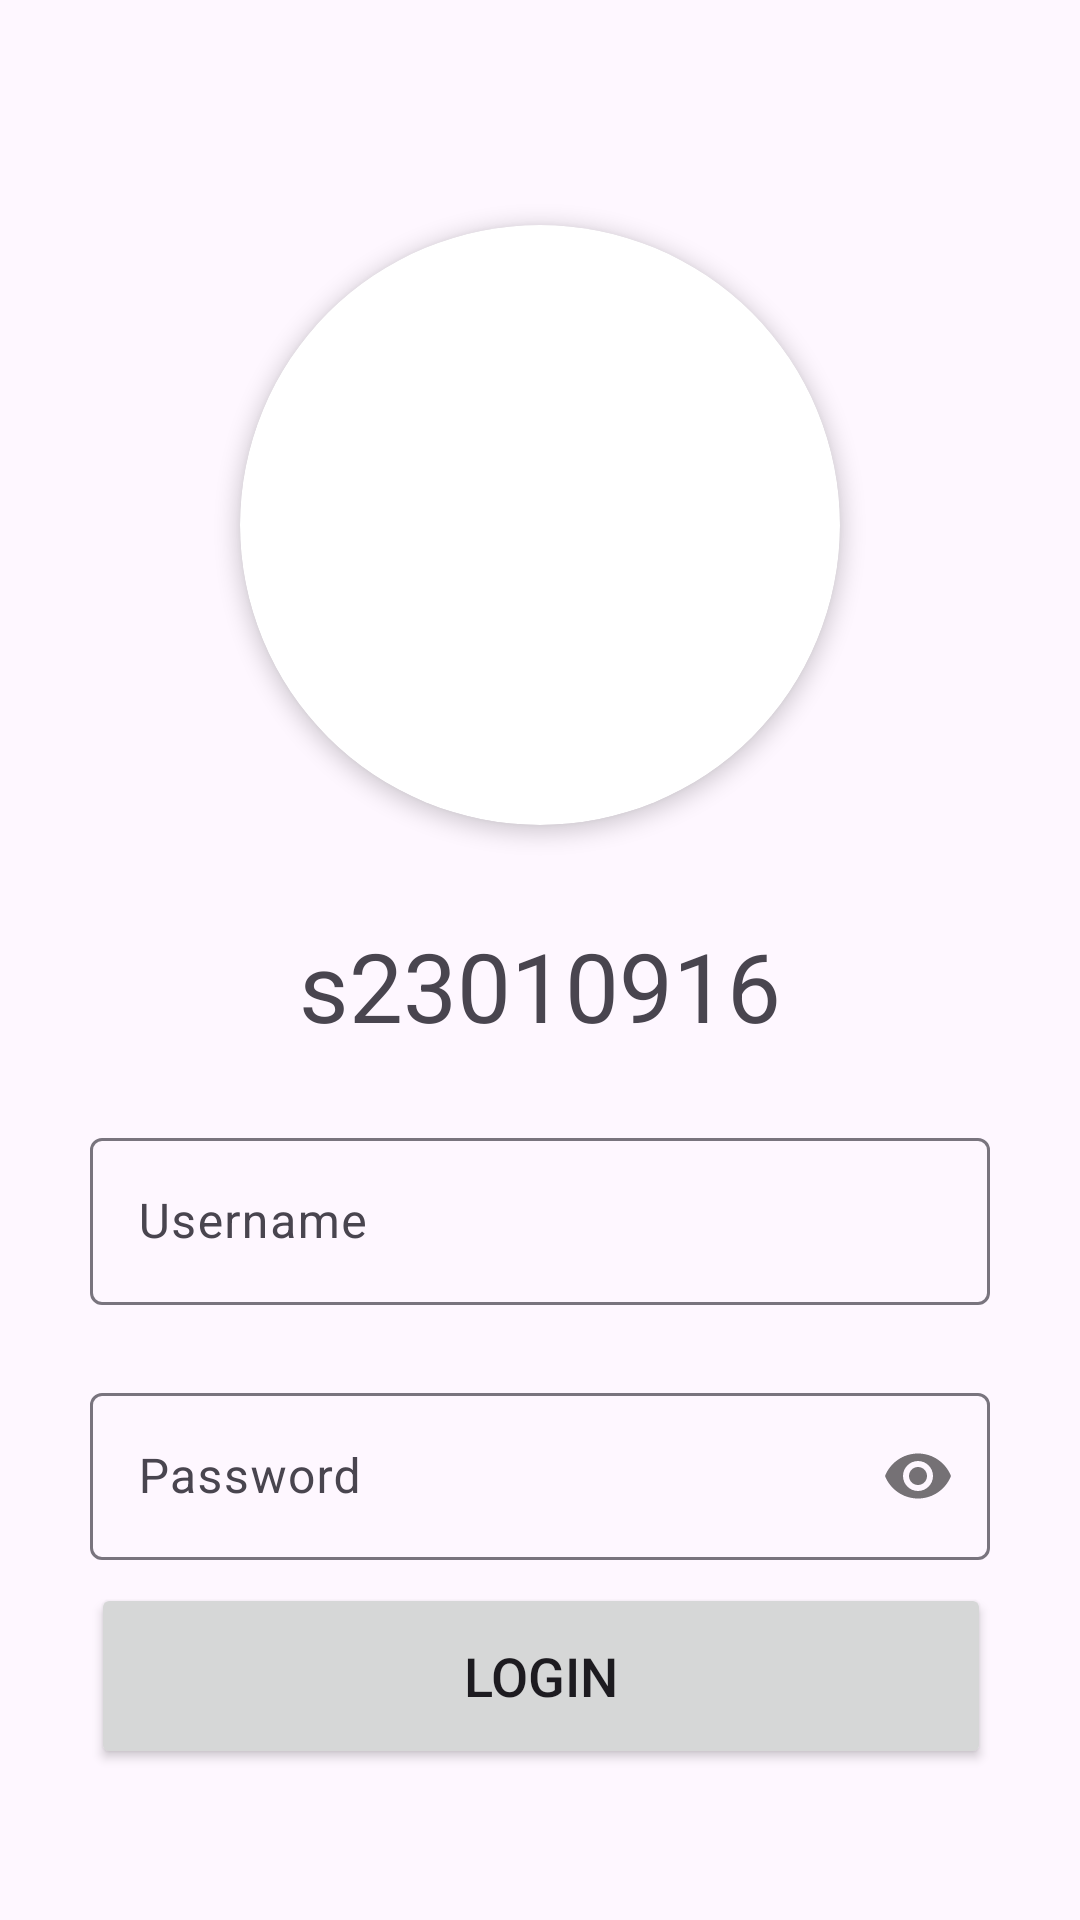

Write the Android layout XML for this screen, with the resource values it uses.
<!-- AndroidManifest.xml: application theme Theme.Chanuka -->
<!-- res/layout/activity_main.xml -->
<?xml version="1.0" encoding="utf-8"?>
<androidx.constraintlayout.widget.ConstraintLayout xmlns:android="http://schemas.android.com/apk/res/android"
    xmlns:app="http://schemas.android.com/apk/res-auto"
    xmlns:tools="http://schemas.android.com/tools"
    android:id="@+id/main"
    android:layout_width="match_parent"
    android:layout_height="match_parent"
    tools:context=".MainActivity">

    
    <androidx.cardview.widget.CardView
        android:id="@+id/cardView"
        android:layout_width="200dp"
        android:layout_height="200dp"
        android:src="@drawable/pfp"
        android:layout_marginTop="75dp"
        app:cardCornerRadius="100dp"
        app:cardElevation="4dp"
        app:layout_constraintEnd_toEndOf="parent"
        app:layout_constraintStart_toStartOf="parent"
        app:layout_constraintTop_toTopOf="parent">

        <ImageView
            android:id="@+id/pfp"
            android:layout_width="match_parent"
            android:layout_height="match_parent"
            android:contentDescription="@string/app_name"
            android:scaleType="centerCrop"
            android:src="@drawable/pfp" />
    </androidx.cardview.widget.CardView>

    
    <TextView
        android:id="@+id/sId"
        android:layout_width="wrap_content"
        android:layout_height="wrap_content"
        android:layout_marginTop="32dp"
        android:layout_marginBottom="24dp"
        android:text="@string/student_id"
        android:textSize="32sp"
        app:layout_constraintBottom_toTopOf="@+id/usernameInputLayout"
        app:layout_constraintEnd_toEndOf="parent"
        app:layout_constraintStart_toStartOf="parent"
        app:layout_constraintTop_toBottomOf="@+id/cardView" />

    
    <com.google.android.material.textfield.TextInputLayout
        android:id="@+id/usernameInputLayout"
        android:layout_width="300dp"
        android:layout_height="wrap_content"
        android:layout_marginTop="24dp"
        app:layout_constraintEnd_toEndOf="parent"
        app:layout_constraintStart_toStartOf="parent"
        app:layout_constraintTop_toBottomOf="@+id/sId">

        <com.google.android.material.textfield.TextInputEditText
            android:id="@+id/username"
            android:layout_width="match_parent"
            android:layout_height="wrap_content"
            android:hint="Username" />
    </com.google.android.material.textfield.TextInputLayout>

    
    <com.google.android.material.textfield.TextInputLayout
        android:id="@+id/passwordInputLayout"
        android:layout_width="300dp"
        android:layout_marginTop="24dp"
        android:layout_height="wrap_content"
        app:layout_constraintEnd_toEndOf="parent"
        app:layout_constraintStart_toStartOf="parent"
        app:layout_constraintTop_toBottomOf="@+id/usernameInputLayout"
        app:passwordToggleEnabled="true">

        <com.google.android.material.textfield.TextInputEditText
            android:id="@+id/password"
            android:layout_width="match_parent"
            android:layout_height="wrap_content"
            android:hint="Password"
            android:inputType="textPassword" />
    </com.google.android.material.textfield.TextInputLayout>

    
    <Button
        android:id="@+id/loginBtn"
        android:layout_width="300dp"
        android:layout_height="62dp"
        android:text="Login"
        android:textSize="18sp"
        app:layout_constraintBottom_toBottomOf="parent"
        app:layout_constraintEnd_toEndOf="parent"
        app:layout_constraintHorizontal_bias="0.504"
        app:layout_constraintStart_toStartOf="parent"
        app:layout_constraintTop_toBottomOf="@+id/passwordInputLayout"
        app:layout_constraintVertical_bias="0.135" />

</androidx.constraintlayout.widget.ConstraintLayout>
<!-- resources referenced by this layout -->
<resources>
  <string name="app_name">Chanuka</string>
  <string name="student_id">s23010916</string>
  <style name="Theme.Chanuka" parent="Base.Theme.Chanuka" />
  <style name="Base.Theme.Chanuka" parent="Theme.Material3.Light.NoActionBar">
      
          
      </style>
</resources>
